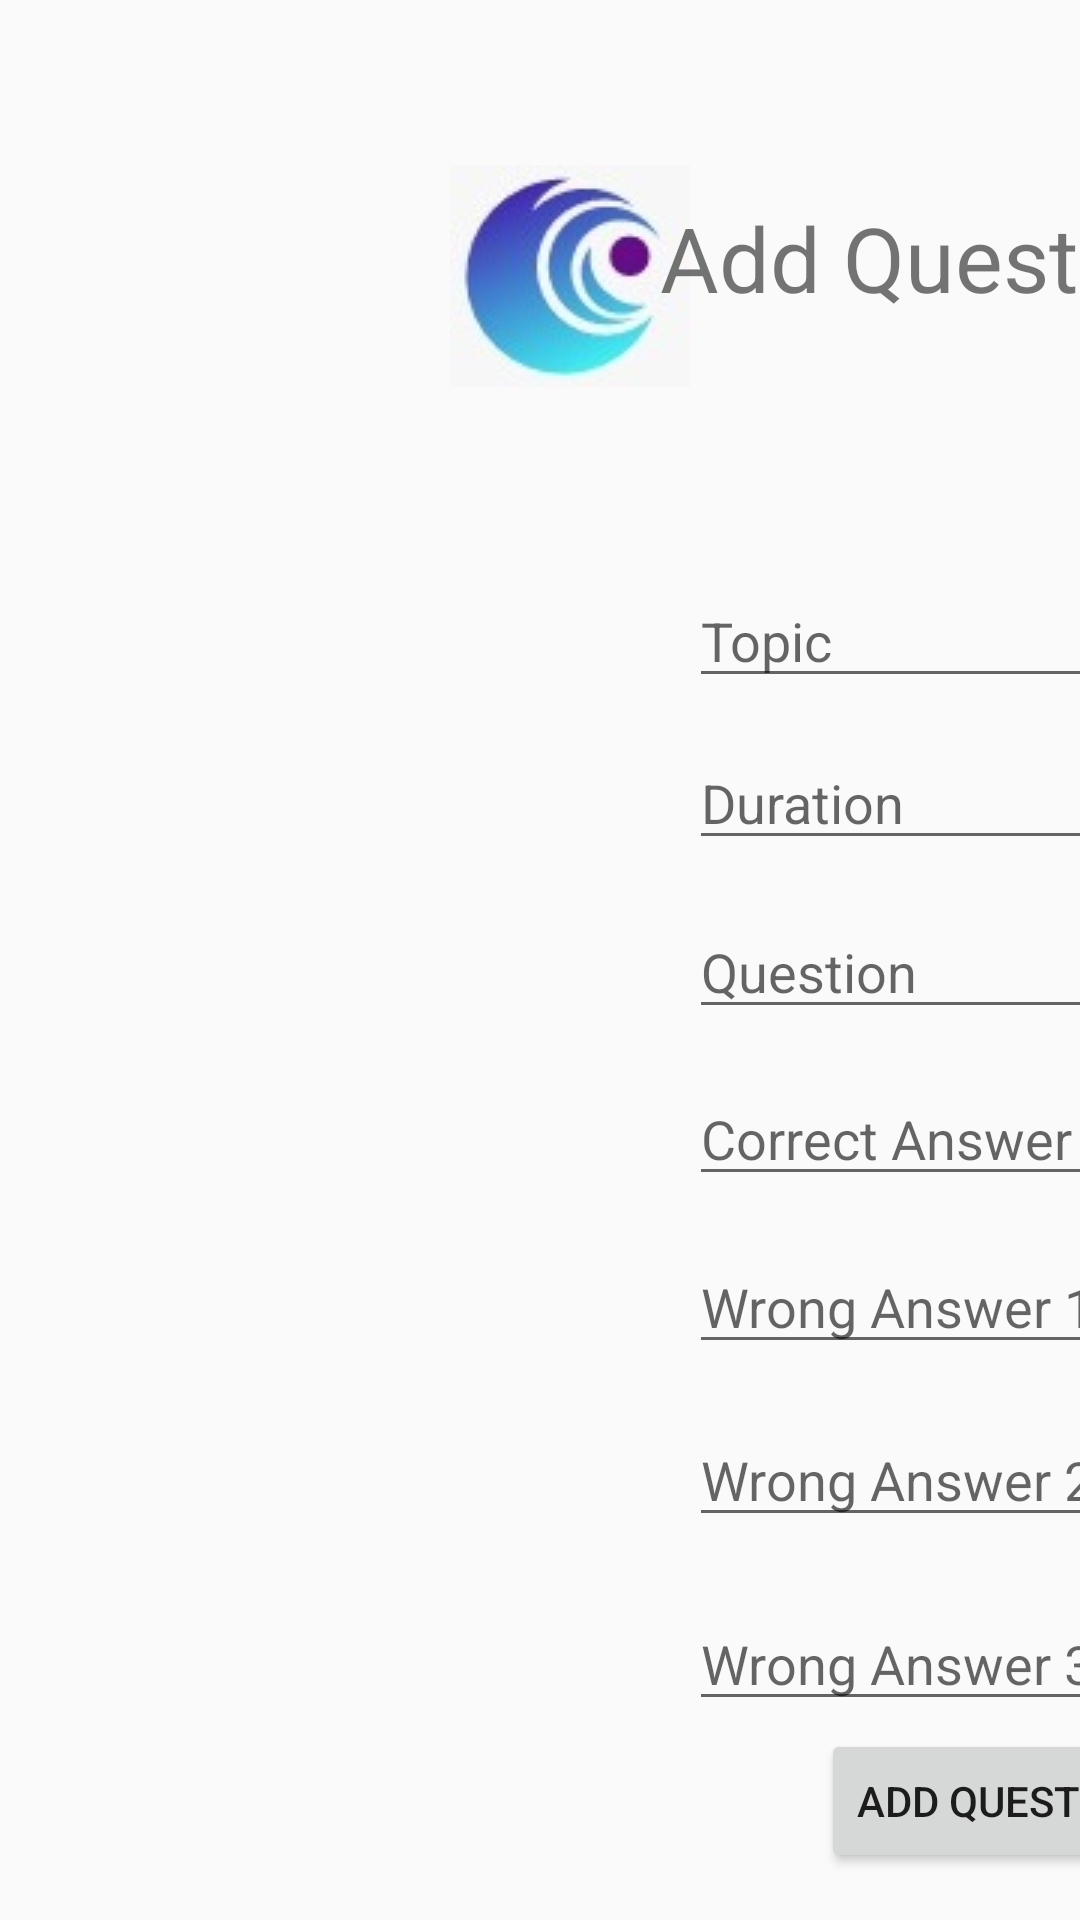

Layout XML and referenced resources for this Android screen:
<!-- AndroidManifest.xml: application theme AppTheme -->
<!-- res/layout/activity_add_questions.xml -->
<?xml version="1.0" encoding="utf-8"?>
<android.support.constraint.ConstraintLayout xmlns:android="http://schemas.android.com/apk/res/android"
    xmlns:app="http://schemas.android.com/apk/res-auto"
    xmlns:tools="http://schemas.android.com/tools"
    android:id="@+id/activity_add_questions"
    android:layout_width="match_parent"
    android:layout_height="match_parent">


    <ImageView
        android:id="@+id/imageView2"
        android:layout_width="wrap_content"
        android:layout_height="wrap_content"
        app:layout_constraintBottom_toTopOf="@+id/guideline3"
        app:layout_constraintEnd_toEndOf="parent"
        app:layout_constraintHorizontal_bias="0.5"
        app:layout_constraintStart_toEndOf="@+id/guideline5"
        app:layout_constraintTop_toTopOf="parent"
        app:srcCompat="@drawable/appicon" />

    <android.support.constraint.Guideline
        android:id="@+id/guideline3"
        android:layout_width="wrap_content"
        android:layout_height="wrap_content"
        android:orientation="horizontal"
        app:layout_constraintGuide_begin="184dp" />

    <android.support.constraint.Guideline
        android:id="@+id/guideline5"
        android:layout_width="wrap_content"
        android:layout_height="wrap_content"
        android:orientation="vertical"
        app:layout_constraintGuide_begin="20dp" />

    <android.support.constraint.Guideline
        android:id="@+id/guideline7"
        android:layout_width="wrap_content"
        android:layout_height="wrap_content"
        android:orientation="vertical"
        app:layout_constraintGuide_begin="649dp" />


    <Button
        android:id="@+id/submit_quest"
        android:layout_width="137dp"
        android:layout_height="51dp"
        android:onClick="submitQuestion"
        android:text="Submit"
        app:layout_constraintBottom_toBottomOf="parent"
        app:layout_constraintEnd_toEndOf="parent"
        app:layout_constraintHorizontal_bias="0.513"
        app:layout_constraintStart_toEndOf="@+id/guideline7"
        app:layout_constraintTop_toBottomOf="@+id/guideline3"
        app:layout_constraintVertical_bias="0.85"></Button>

    <TextView
        android:id="@+id/add_quest_title"
        android:layout_width="221dp"
        android:layout_height="53dp"
        android:layout_marginEnd="8dp"
        android:text="Add Question"
        android:textSize="30sp"
        app:layout_constraintBottom_toTopOf="@+id/guideline3"
        app:layout_constraintEnd_toStartOf="@+id/guideline7"
        app:layout_constraintHorizontal_bias="0.5"
        app:layout_constraintStart_toEndOf="@+id/guideline5"
        app:layout_constraintTop_toTopOf="parent" />

    <EditText
        android:id="@+id/question_quest"
        android:layout_width="wrap_content"
        android:layout_height="wrap_content"
        android:ems="10"
        android:hint="Question"
        android:inputType="textPersonName"
        app:layout_constraintBottom_toBottomOf="parent"
        app:layout_constraintEnd_toStartOf="@+id/guideline7"
        app:layout_constraintHorizontal_bias="0.5"
        app:layout_constraintStart_toEndOf="@+id/guideline5"
        app:layout_constraintTop_toBottomOf="@+id/guideline3"
        app:layout_constraintVertical_bias="0.284" />

    <EditText
        android:id="@+id/correct_ans_quest"
        android:layout_width="wrap_content"
        android:layout_height="wrap_content"
        android:ems="10"
        android:hint="Correct Answer"
        android:inputType="textPersonName"
        app:layout_constraintBottom_toBottomOf="parent"
        app:layout_constraintEnd_toStartOf="@+id/guideline7"
        app:layout_constraintHorizontal_bias="0.5"
        app:layout_constraintStart_toEndOf="@+id/guideline5"
        app:layout_constraintTop_toBottomOf="@+id/guideline3"
        app:layout_constraintVertical_bias="0.418" />

    <EditText
        android:id="@+id/wrong_ans_3_quest"
        android:layout_width="wrap_content"
        android:layout_height="wrap_content"
        android:ems="10"
        android:hint="Wrong Answer 3"
        android:inputType="textPersonName"
        app:layout_constraintBottom_toBottomOf="parent"
        app:layout_constraintEnd_toStartOf="@+id/guideline7"
        app:layout_constraintHorizontal_bias="0.5"
        app:layout_constraintStart_toEndOf="@+id/guideline5"
        app:layout_constraintTop_toBottomOf="@+id/guideline3"
        app:layout_constraintVertical_bias="0.84" />

    <EditText
        android:id="@+id/wrong_ans_2_quest"
        android:layout_width="wrap_content"
        android:layout_height="wrap_content"
        android:ems="10"
        android:hint="Wrong Answer 2"
        android:inputType="textPersonName"
        app:layout_constraintBottom_toBottomOf="parent"
        app:layout_constraintEnd_toStartOf="@+id/guideline7"
        app:layout_constraintHorizontal_bias="0.5"
        app:layout_constraintStart_toEndOf="@+id/guideline5"
        app:layout_constraintTop_toBottomOf="@+id/guideline3"
        app:layout_constraintVertical_bias="0.692" />

    <EditText
        android:id="@+id/wrong_ans_1_quest"
        android:layout_width="wrap_content"
        android:layout_height="wrap_content"
        android:ems="10"
        android:hint="Wrong Answer 1"
        android:inputType="textPersonName"
        app:layout_constraintBottom_toBottomOf="parent"
        app:layout_constraintEnd_toStartOf="@+id/guideline7"
        app:layout_constraintHorizontal_bias="0.5"
        app:layout_constraintStart_toEndOf="@+id/guideline5"
        app:layout_constraintTop_toBottomOf="@+id/guideline3"
        app:layout_constraintVertical_bias="0.553" />

    <EditText
        android:id="@+id/time_quest"
        android:layout_width="wrap_content"
        android:layout_height="wrap_content"
        android:ems="10"
        android:hint="Duration"
        android:inputType="textPersonName"
        app:layout_constraintBottom_toBottomOf="parent"
        app:layout_constraintEnd_toStartOf="@+id/guideline7"
        app:layout_constraintHorizontal_bias="0.5"
        app:layout_constraintStart_toEndOf="@+id/guideline5"
        app:layout_constraintTop_toBottomOf="@+id/guideline3"
        app:layout_constraintVertical_bias="0.148" />

    <EditText
        android:id="@+id/topic_quest"
        android:layout_width="wrap_content"
        android:layout_height="wrap_content"
        android:ems="10"
        android:hint="Topic"
        android:inputType="textPersonName"
        app:layout_constraintBottom_toBottomOf="parent"
        app:layout_constraintEnd_toStartOf="@+id/guideline7"
        app:layout_constraintHorizontal_bias="0.5"
        app:layout_constraintStart_toEndOf="@+id/guideline5"
        app:layout_constraintTop_toBottomOf="@+id/guideline3"
        app:layout_constraintVertical_bias="0.018" />

    <Button
        android:id="@+id/add_quest"
        android:layout_width="wrap_content"
        android:layout_height="wrap_content"
        android:onClick="addQuestionToList"
        android:text="Add Question"
        app:layout_constraintBottom_toBottomOf="parent"
        app:layout_constraintEnd_toStartOf="@+id/guideline7"
        app:layout_constraintHorizontal_bias="0.5"
        app:layout_constraintStart_toEndOf="@+id/guideline5"
        app:layout_constraintTop_toBottomOf="@+id/guideline3"
        app:layout_constraintVertical_bias="0.962" />


</android.support.constraint.ConstraintLayout>
<!-- resources referenced by this layout -->
<resources>
  <!-- drawable appicon: jpeg bitmap (drawable, 3577 bytes) -->
  <style name="AppTheme" parent="Theme.AppCompat.Light.DarkActionBar">
          
          <item name="colorPrimary">@color/colorPrimary</item>
          <item name="colorPrimaryDark">@color/colorPrimaryDark</item>
          <item name="colorAccent">@color/colorAccent</item>
          <item name="android:windowDisablePreview">true</item>
      </style>
  <color name="colorPrimary">#001797</color>
  <color name="colorPrimaryDark">#303F9F</color>
  <color name="colorAccent">#FF4081</color>
</resources>
